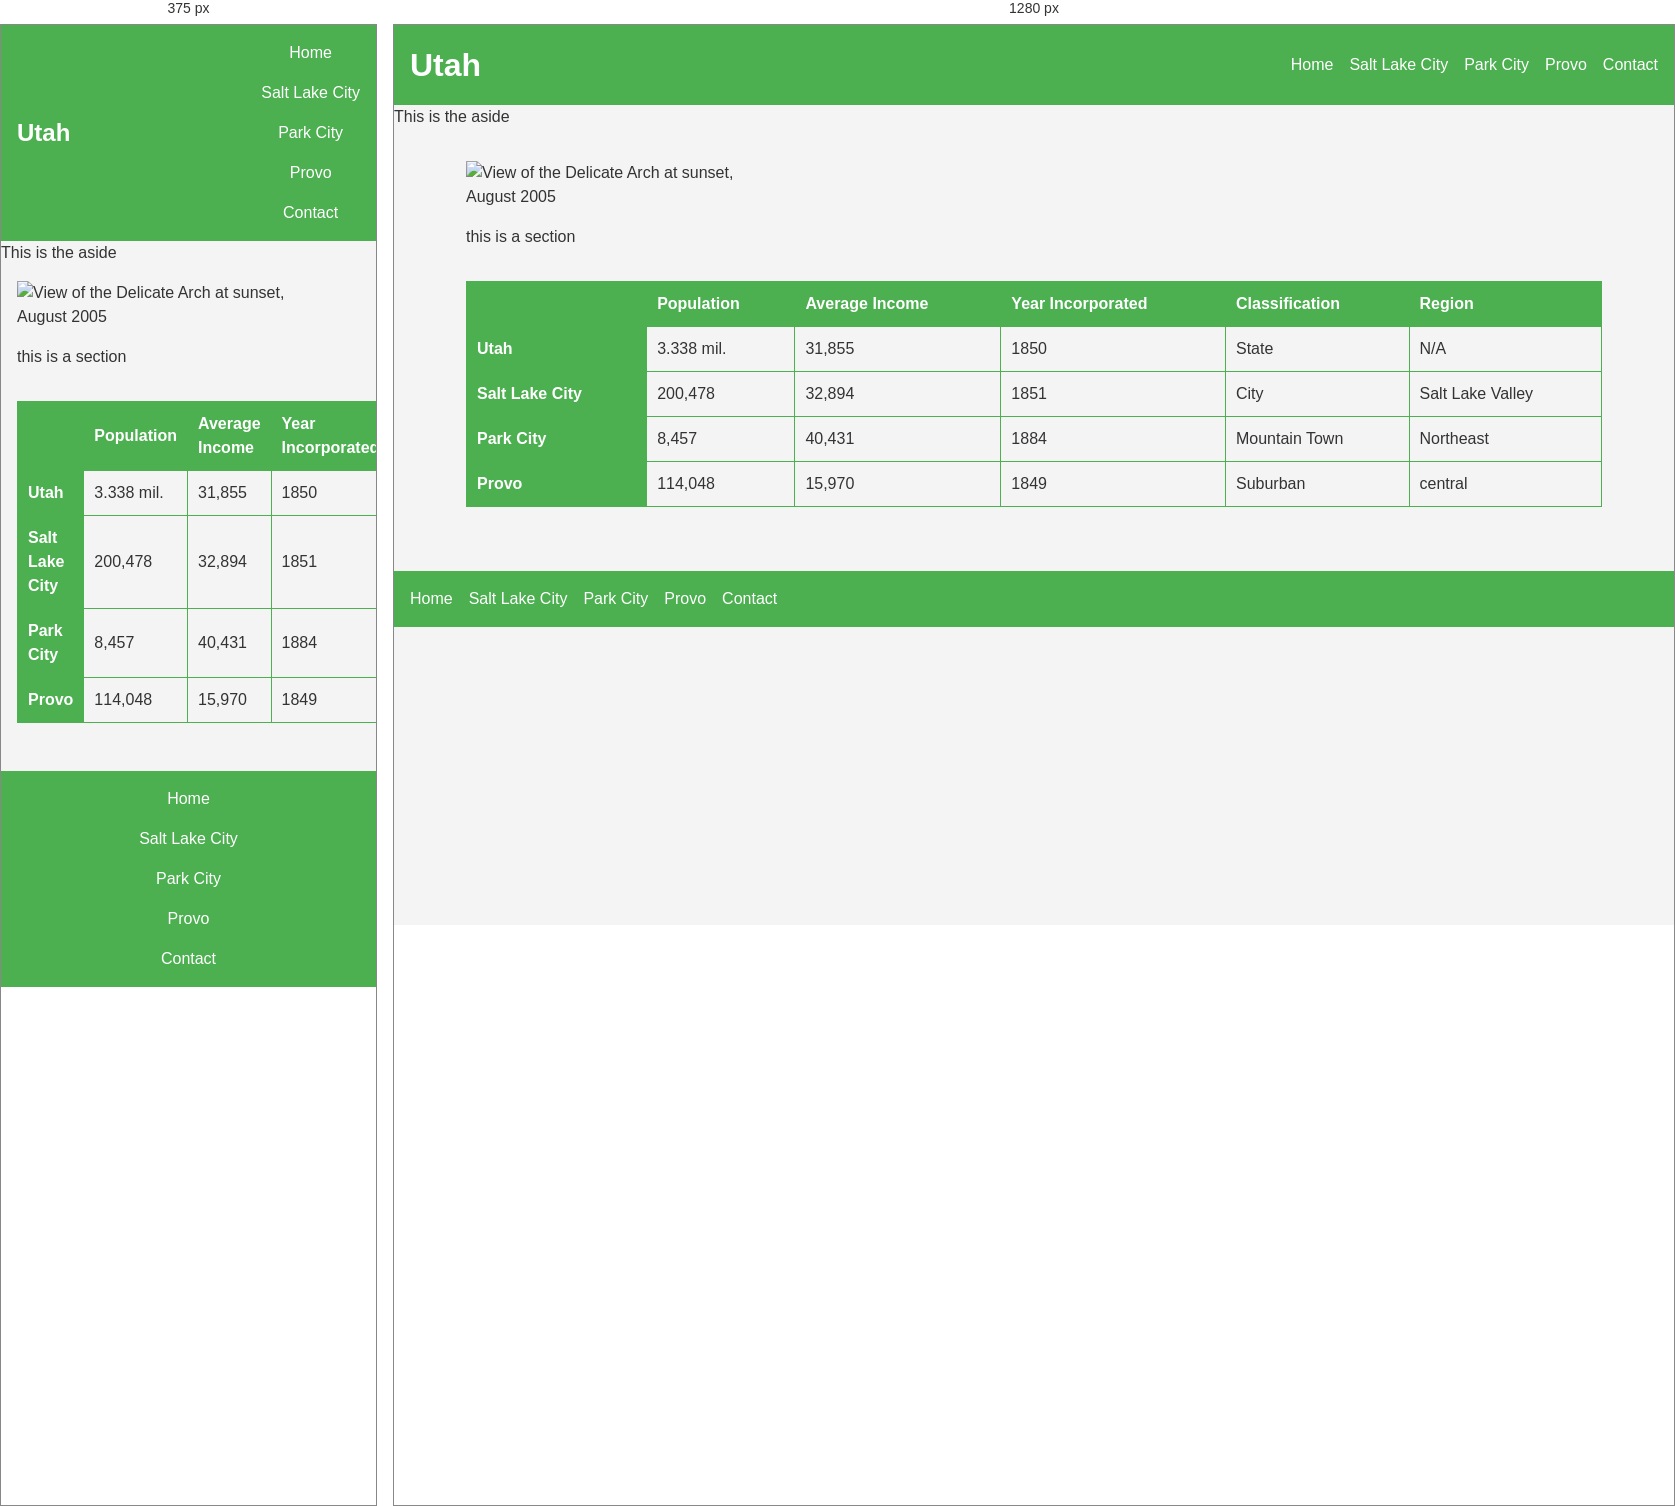
Rendered at 375 px and 1280 px, left to right.

<!-- file: d277AnnieFinal.main.html -->
<!DOCTYPE html>
<html>
    <head>
        <title>Utah</title>
        <link rel="stylesheet" href="final.css">
    </head>
    
    <header>
        <h1 class="title">Utah</h1>
        <nav>
            <a href="">Home</a>
            <a href="">Salt Lake City</a>
            <a href="">Park City</a>
            <a href="">Provo</a>
            <a href="">Contact</a>
        </nav>
    </header>

    <aside>This is the aside</aside>
    <div>
        <p><img src="https://upload.wikimedia.org/wikipedia/commons/f/f0/Delicate_arch_sunset.jpg" alt="View of the Delicate Arch at sunset, August 2005" width="300"></p>
        <section>this is a section</section>
        <table> <!--Table containing stats for all cities and total state--> 
            <tr>
                <th></th>
                <th>Population</th>
                <th>Average Income</th>
                <th>Year Incorporated</th>
                <th>Classification</th>
                <th>Region</th>
            </tr>
            <tr>
                <th>Utah</th>
                <td>3.338 mil.</td>
                <td>31,855</td>
                <td>1850</td>
                <td>State</td>
                <td>N/A</td>
            </tr>
            <tr>
                <th>Salt Lake City</th>
                <td>200,478</td>
                <td>32,894</td>
                <td>1851</td>
                <td>City</td>
                <td>Salt Lake Valley</td>
            </tr>
            <tr>
                <th>Park City</th>
                <td>8,457</td>
                <td>40,431</td>
                <td>1884</td>
                <td>Mountain Town</td>
                <td>Northeast</td>
            </tr>
            <tr>
                <th>Provo</th>
                <td>114,048</td>
                <td>15,970</td>
                <td>1849</td>
                <td>Suburban</td>
                <td>central</td>
            </tr>
        </table>
    </div>
    <footer>
        <nav>
            <a href="">Home</a>
            <a href="">Salt Lake City</a>
            <a href="">Park City</a>
            <a href="">Provo</a>
            <a href="">Contact</a>
        </nav>
    </footer>



</html>

/* @media block from final.css */
@media (max-width: 768px) {
    .title {
        font-size: 1.5rem;
    }
    
    nav {
        flex-direction: column;
        align-items: center;
    }

    .buttons {
        font-size: 14px;
        padding: 8px 16px;
    }

    div {
        padding: 1rem;
    }
}